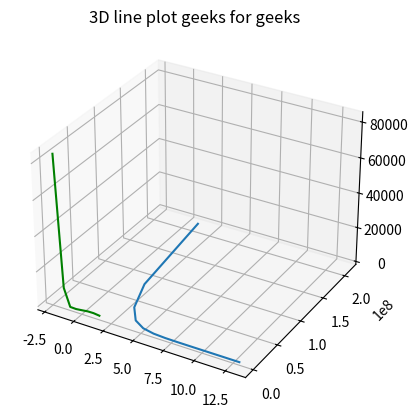

Recreate this plot in Python.
import numpy as np
import matplotlib.pyplot as plt


def objfn(x1,x2):
    return (1+(x1+x2+1)**2*(19-14*x1+3*x1**2-14*x2+6*x1*x2+3*x2**2))*(30+(2*x1-3*x2)**2*(18-32*x1+12*x1**2+48*x2-36*x1*x2+27*x2**2))

x=np.arange(-2.0,2.0,0.5)
x1=np.arange(-0.5,0.5,0.125)
#print(x)
y1=objfn(x,x1)
fig = plt.figure()
 
# syntax for 3-D projection
ax = plt.axes(projection ='3d')
 
# plotting
ax.plot3D(x, x1, y1, 'green')
ax.set_title('3D line plot geeks for geeks')
plt.show()


S=objfn(-5.5,-0.49)
a=0.5
b=0.125
n=3
l1=[S]
#print("S=","%.2f"%S)
for i in np.arange(-5.0,5.0,a):
    for j in np.arange(-0.5,0.5,b):
        R=objfn(i,j)
        #print("R=","%.2f"%R)
        i1=i
        j1=j
        for p in range(2):
            i1=i1+0.1
            j1=j1+0.02
            W=objfn(i1,j1)
            #print("W=","%.2f"%W)
            if(W<R):
                R=W
        if(R<S):
            S=R
            l1.append(S)
            #print("S=","%.2f"%S)
        else:
            break;
#print("%.2f"%S)
p1=np.arange(1,len(l1)+1,1)
plt.plot(p1,l1)
plt.show()